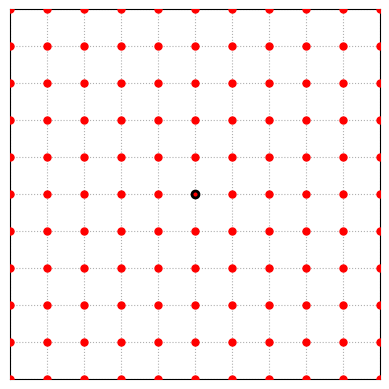

The script that saved this image:
from enum import Enum
import numpy as np
import matplotlib.pyplot as plt
from matplotlib.ticker import MultipleLocator, NullFormatter

class State(Enum):
	"""
	The State enum represents possible states (colors) of the grid vertices. 
	The values of the enums are the pyplot shortcuts for the corresponding
	colors, found here: https://matplotlib.org/2.0.2/api/colors_api.html.
	"""
	RED = "r"
	BLUE = "b"

class Direction(Enum):
	"""
	The Direction enum represents possible directions that the flea could be
	facing. On a 2D lattice grid, these are up down left and right. Their values
	are chosen so that turning directions can be achieved just be adding mod 4.
	For example, a right turn followed by a left turn is the same as going up, 
	as 1 + 3 = 0 (mod 4).
	"""
	UP = 0
	LEFT = 1
	DOWN = 2
	RIGHT = 3

class Coordinate:
	"""
	The Coordinate class just holds an x and a y coordinate. The reason I didn't use 
	a Python tuple is because I'm not sure if they're hashable, as I use them 
	as keys to a dictionary. Also, it's more extensible to use a separate class
	in case we look at different coordinate systems later (e.g. hexagonal lattices).
	"""
	def __init__(self, x, y):
		self.x = x
		self.y = y

	def __str__(self):
		return "(" + str(self.x) + ", " + str(self.y) + ")"

	def __hash__(self):
		return hash((self.x, self.y))

	def __eq__(self, other):
		return (self.x, self.y) == (other.x, other.y)

class Flea:
	"""
	The Flea class represents the jumping fleas of our problem. A flea is determined
	by the direction that it is facing, which is a Direction enum, and its position, 
	which is a Coordinate.
	"""
	def __init__(self, initialPosition, initialDirection):
		self.position = initialPosition
		self.direction = initialDirection

	def __str__(self):
		return self.position.__str__() + ", Direction: " + str(self.direction.name)

	def step(self):
		"""
		Take one "step" in the direction that the flea is facing.
		"""
		if (self.direction == Direction.UP):
			self.position.y += 1
		if (self.direction == Direction.LEFT):
			self.position.x -= 1 
		if (self.direction == Direction.DOWN):
			self.position.y -= 1
		if (self.direction == Direction.RIGHT):
			self.position.x += 1
	
	def turn(self, newDirection):
		"""
		Changes flea's direction based on its current direction and a new turn direction
		using the mod 4 addition magic described in the Direction enum.
		"""
		self.direction = Direction((self.direction.value + newDirection.value) % 4)

class Grid:
	"""
	The Grid class represents the grid that the flea is jumping around on. It is determined
	by its initial state, a flea (which has an initial position and direction), and a rule.
	The rule is a map from a state to a (state, turn direction) tuple 
	(see http://www-math.mit.edu/~dav/projectsB.pdf) for more information.

	In addition, the visited dictionary is used to keep track of the states of coordinates
	that have already been visited by the flea, and the xs, ys, and colors arrays are used
	for visualization purposes.
	"""
	def __init__(self, flea, rule, initialState):
		self.flea = flea
		self.rule = rule
		self.initialState = initialState
		self.visited = {} 
		self.xs = np.array([flea.position.x])
		self.ys = np.array([flea.position.y])
		self.colors = np.array([initialState.value])

	def step(self):
		"""
		In a "grid step", the flea takes a step, and then we use the
		state (color) of its position in order to determine which direction
		that the flea turns and the new state of that position, using the 
		rule dictionary.
		"""
		self.flea.step()
		if self.flea.position in self.visited:
			newState, turnDirection = rule[self.visited[self.flea.position]]
		else:
			newState, turnDirection = rule[self.initialState]
		self.visited[Coordinate(self.flea.position.x, self.flea.position.y)] = newState
		self.flea.turn(turnDirection)

		self.xs = np.append(self.xs, self.flea.position.x)
		self.ys = np.append(self.ys, self.flea.position.y)
		self.colors = np.append(self.colors, newState.value)

	def visualize(self, size=5):
		"""
		blah blah plotting code that I copied pasted off stack overflow
		"""
		plt.xlim(-1 * size, size)
		plt.ylim(-1 * size, size)
		plt.gca().set_aspect('equal', adjustable='box')
		x = np.arange(-1 * size, size + 1, 1)
		y = np.arange(-1 * size, size + 1, 1)
		xx, yy = np.meshgrid(x, y)
		plt.scatter(xx, yy, c=self.initialState.value, s=25, zorder=3) 
		plt.axis('on')
		ax = plt.gca()
		ax.xaxis.set_major_locator(MultipleLocator(1))
		ax.xaxis.set_major_formatter(NullFormatter())
		ax.yaxis.set_major_locator(MultipleLocator(1))
		ax.yaxis.set_major_formatter(NullFormatter())
		ax.tick_params(axis='both', length=0)
		plt.grid(True, ls=':')
		plt.gcf().canvas.mpl_connect('key_press_event', self.on_keyboard)
		self.draw()
		plt.show()

	def on_keyboard(self, event):
		"""
		steps the grid when the right arrow key is pressed
		"""
		if event.key == 'right':
			self.lastVisited.remove()
			self.step()
			self.draw()
			plt.draw()

	def draw(self):
		plt.plot(self.xs, self.ys, 'k-', zorder=0)
		plt.scatter(self.xs, self.ys, c=self.colors, s=25, zorder=3) 
		self.lastVisited = plt.scatter(self.xs[-1], self.ys[-1], c=self.colors[-1], s=25, zorder=3, edgecolors="k", linewidths=2)

if __name__ == "__main__":
	flea = Flea(Coordinate(0, 0), Direction.UP)
	rule = {
		State.RED: (State.BLUE, Direction.DOWN), 
		State.BLUE: (State.BLUE, Direction.LEFT)}
	grid = Grid(flea, rule, State.RED)
	grid.visualize()